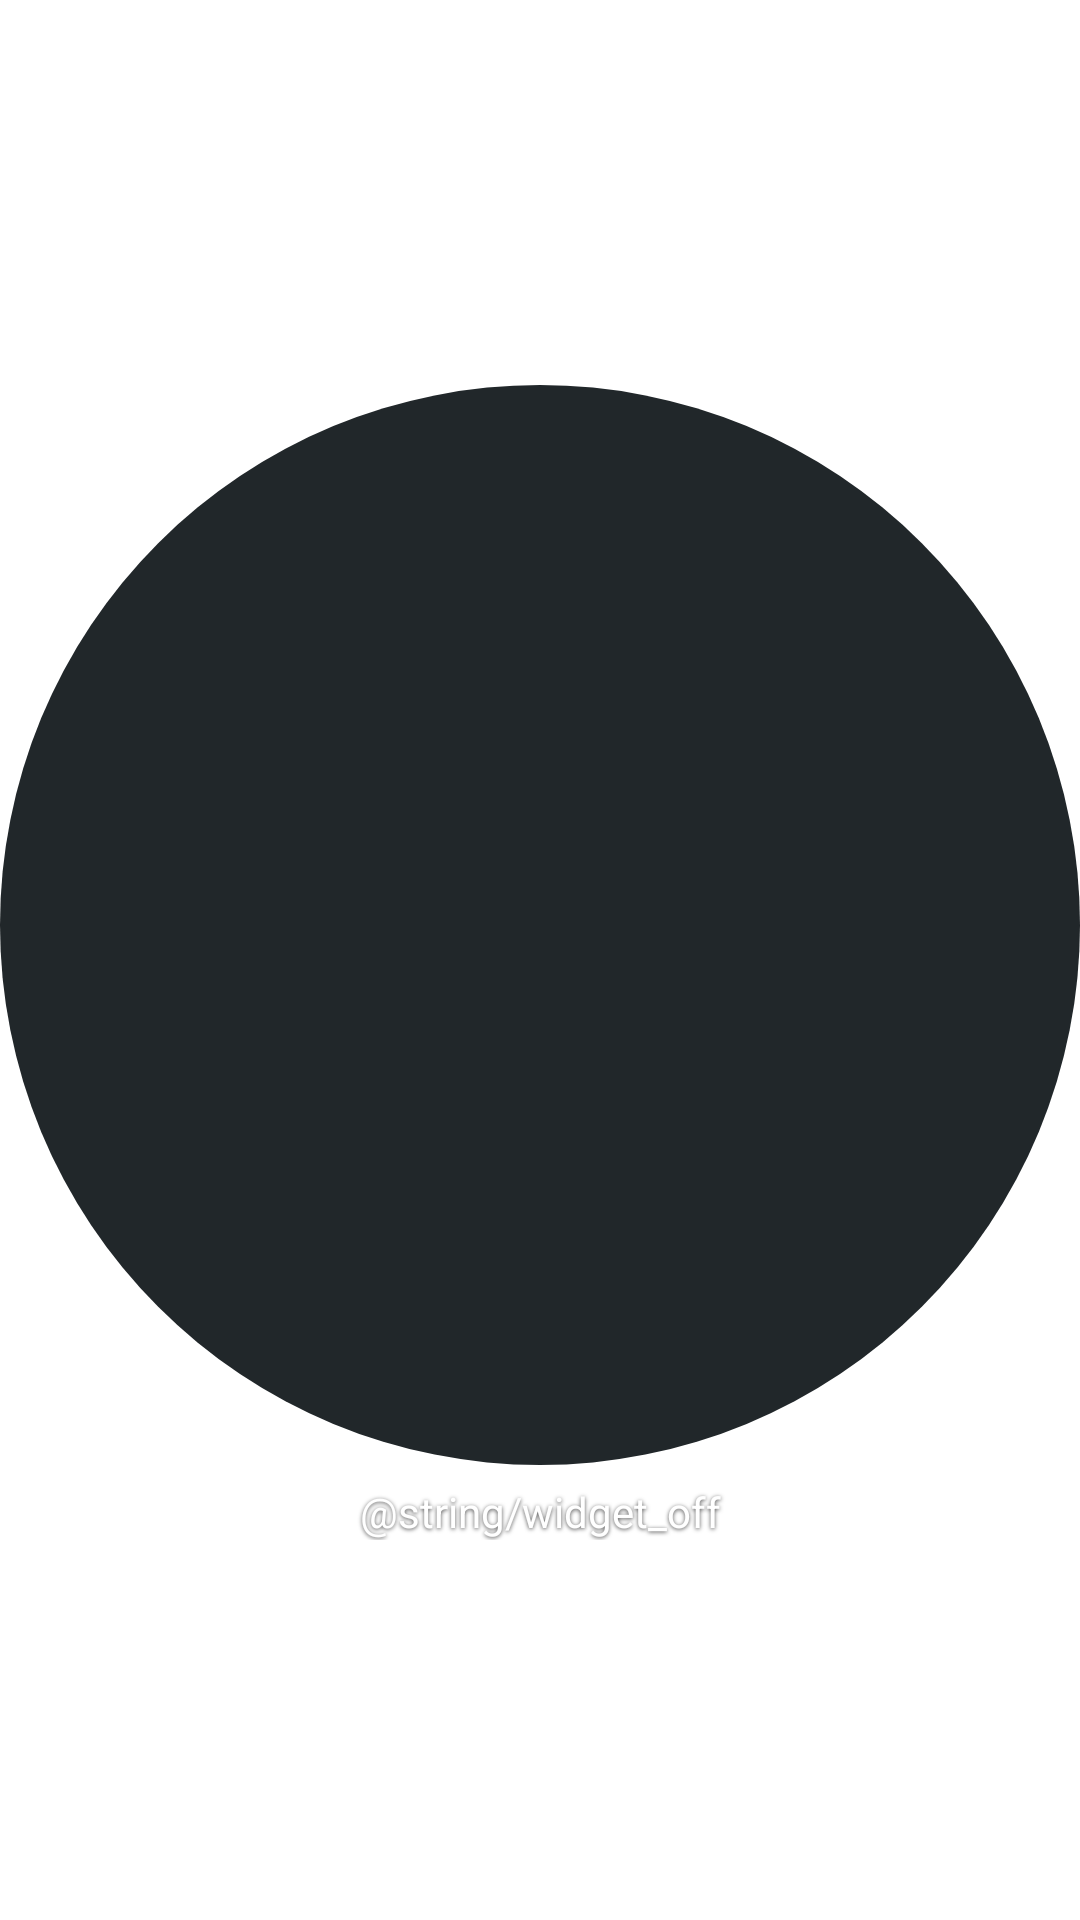

Produce the Android XML layout that renders to this screen, including the resource entries it uses.
<!-- AndroidManifest.xml: application theme Theme.App.Start -->
<!-- res/layout/widget_tunnel_control_round.xml -->
<?xml version="1.0" encoding="utf-8"?>
<FrameLayout xmlns:android="http://schemas.android.com/apk/res/android"
    xmlns:tools="http://schemas.android.com/tools"
    android:id="@+id/widget_root"
    android:layout_width="match_parent"
    android:layout_height="match_parent">

    
    <LinearLayout
        android:id="@android:id/background"
        android:clipToOutline="true"
        tools:targetApi="31"
        android:layout_width="match_parent"
        android:layout_height="wrap_content"
        android:layout_gravity="center"
        android:orientation="vertical"
        android:paddingTop="2dp">

        
        <FrameLayout
            android:layout_width="match_parent"
            android:layout_height="wrap_content"
            android:layout_weight="1">

            
            <ImageView
                android:id="@+id/widget_bg"
                android:layout_width="match_parent"
                android:layout_height="wrap_content"
                android:adjustViewBounds="true"
                android:importantForAccessibility="no"
                android:scaleType="fitCenter"
                android:src="@drawable/widget_circle_inactive" />

            <ImageView
                android:id="@+id/widget_icon"
                android:layout_width="26dp"
                android:layout_height="26dp"
                android:layout_gravity="center"
                android:importantForAccessibility="no"
                android:src="@drawable/vpn_off"
                android:tint="@android:color/white" />
        </FrameLayout>

        <TextView
            android:id="@+id/widget_title"
            android:layout_width="match_parent"
            android:layout_height="wrap_content"
            android:layout_marginTop="6dp"
            android:ellipsize="end"
            android:gravity="center"
            android:maxLines="1"
            android:shadowColor="#B3000000"
            android:shadowDy="1"
            android:shadowRadius="3"
            android:text="@string/widget_off"
            android:textColor="@android:color/white"
            android:textSize="14sp" />
    </LinearLayout>
</FrameLayout>
<!-- resources referenced by this layout -->
<resources>
  <!-- drawable widget_circle_inactive (drawable) -->
  <?xml version="1.0" encoding="utf-8"?>
  <shape xmlns:android="http://schemas.android.com/apk/res/android"
      android:shape="oval">
      <solid android:color="@color/background" />
      <size
          android:width="96dp"
          android:height="96dp" />
  </shape>
  <style name="Theme.App.Start" parent="@style/Theme.SplashScreen">
          <item name="windowSplashScreenBackground">@color/background</item>
          <item name="windowSplashScreenAnimatedIcon">@mipmap/ic_launcher</item>
          <item name="postSplashScreenTheme">@style/Theme.WireguardAutoTunnel</item>
          <item name="android:colorPrimary">@color/background</item>
          <item name="android:windowAllowReturnTransitionOverlap">true</item>
          <item name="android:windowAllowEnterTransitionOverlap">true</item>
      </style>
  <color name="background">#FF21272A</color>
  <style name="Theme.WireguardAutoTunnel" parent="@style/Theme.AppCompat.NoActionBar">
          <item name="android:windowBackground">@color/background</item>
          <item name="android:colorPrimary">@color/background</item>
          <item name="android:windowAllowReturnTransitionOverlap">true</item>
          <item name="android:windowAllowEnterTransitionOverlap">true</item>
          <item name="android:statusBarColor">@android:color/transparent</item>
          <item name="android:navigationBarColor">@android:color/transparent</item>
      </style>
</resources>
